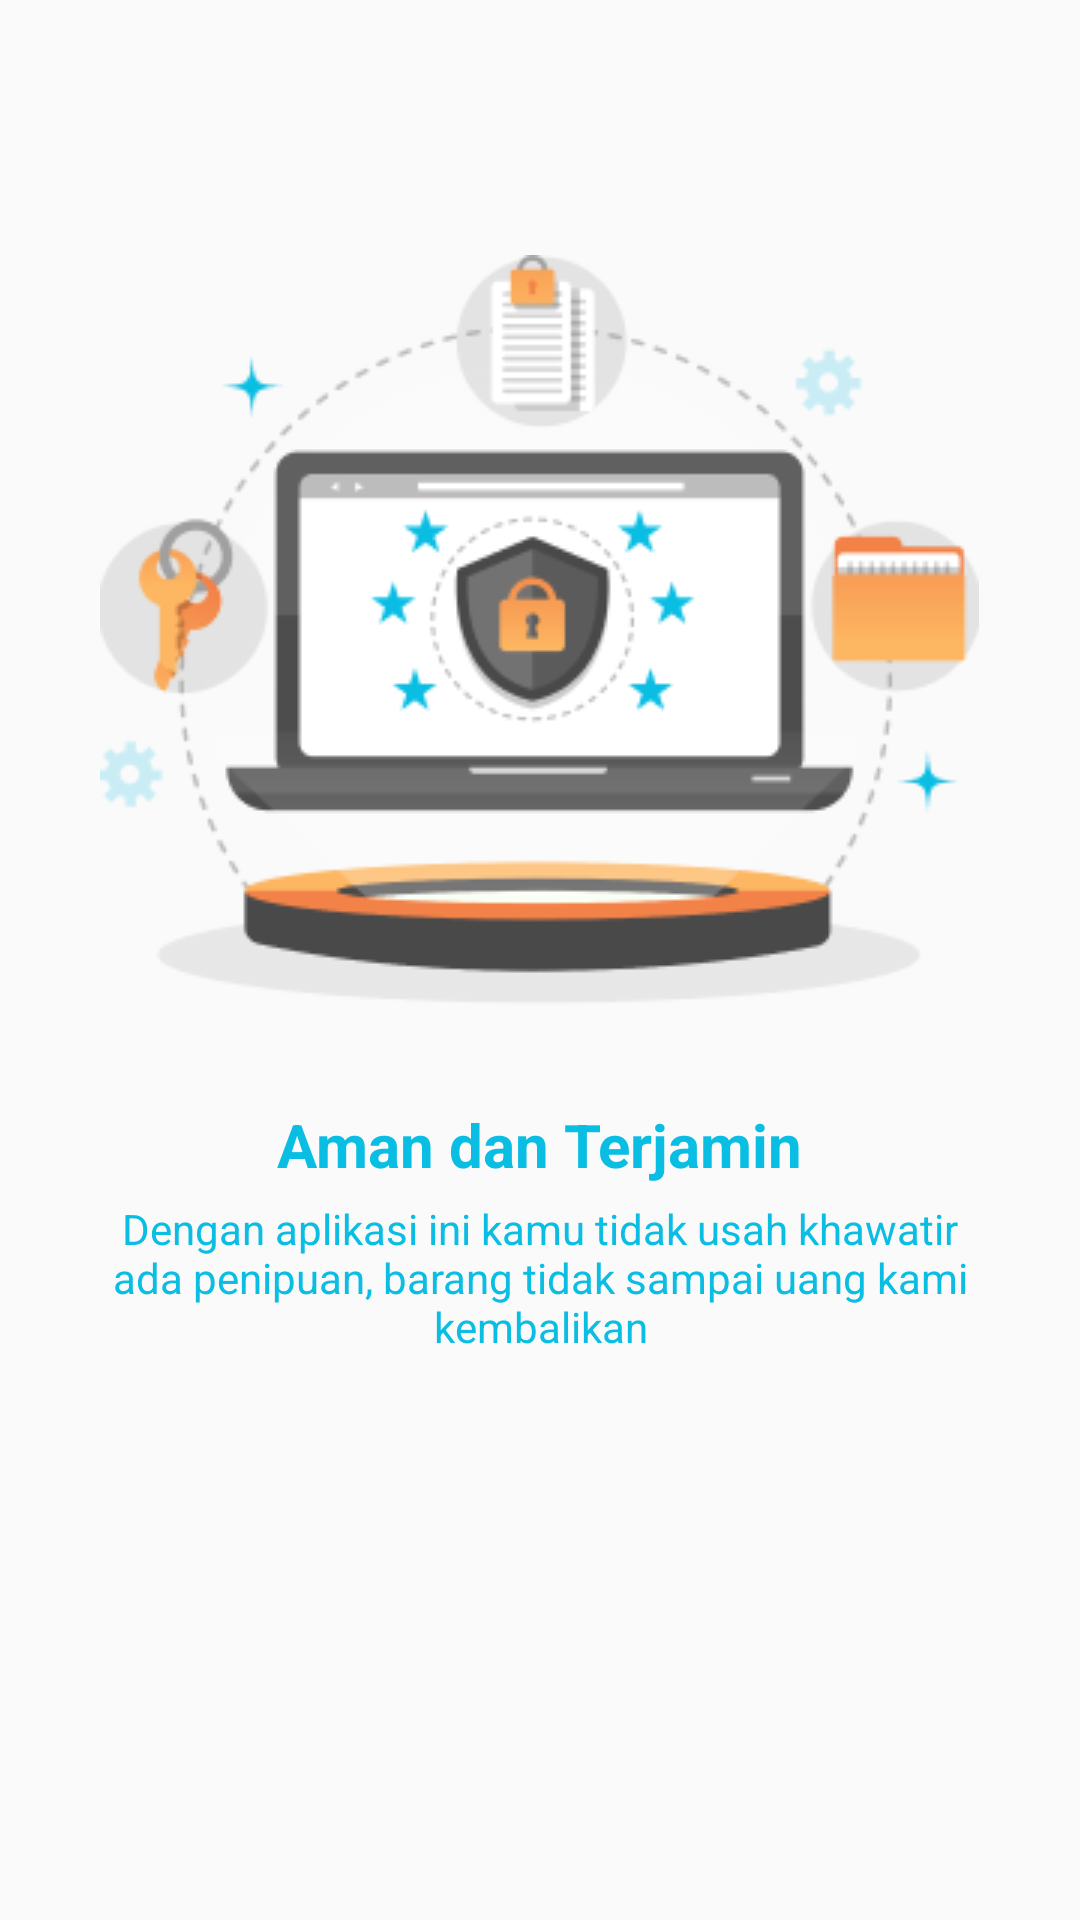

This screen was rendered from an Android layout file. Write that file and the resources it references.
<!-- AndroidManifest.xml: application theme AppTheme -->
<!-- res/layout/activity_slider3.xml -->
<?xml version="1.0" encoding="utf-8"?>
<RelativeLayout
    xmlns:android="http://schemas.android.com/apk/res/android"
    xmlns:app="http://schemas.android.com/apk/res-auto"
    xmlns:tools="http://schemas.android.com/tools"
    android:layout_width="match_parent"
    android:layout_height="wrap_content">
    <ImageView
        android:id="@+id/img"
        android:layout_width="wrap_content"
        android:layout_height="wrap_content"
        android:src="@drawable/img3"
        android:layout_centerHorizontal="true"
        android:layout_marginTop="85dp"/>
    <TextView
        android:id="@+id/title"
        android:layout_below="@+id/img"
        android:layout_width="wrap_content"
        android:layout_height="wrap_content"
        android:text="Aman dan Terjamin"
        android:textSize="20dp"
        android:textStyle="bold"
        android:layout_marginTop="27dp"
        android:textColor="@color/colorPrimary"
        android:layout_centerHorizontal="true"/>

    <TextView
        android:id="@+id/contain"
        android:layout_width="330dp"
        android:layout_height="wrap_content"
        android:layout_below="@+id/title"
        android:layout_centerHorizontal="true"
        android:layout_marginTop="5dp"
        android:gravity="center"
        android:text="Dengan aplikasi ini kamu tidak usah khawatir ada penipuan, barang tidak sampai uang kami kembalikan"
        android:textColor="@color/colorPrimary"
        android:textSize="14dp" />

</RelativeLayout>
<!-- resources referenced by this layout -->
<resources>
  <color name="colorPrimary">#0ABDE3</color>
  <!-- drawable img3: png bitmap (drawable, 27838 bytes) -->
  <style name="AppTheme" parent="Theme.AppCompat.Light.NoActionBar">
          
          <item name="colorPrimary">@color/colorPrimary</item>
          <item name="colorPrimaryDark">@color/colorPrimaryDark</item>
          <item name="colorAccent">@color/white</item>
          <item name="android:textColorHint">@color/grey</item>
          
      </style>
  <color name="colorPrimaryDark">#0ABDE3</color>
  <color name="white">#FFFFFF</color>
  <color name="grey">#dedede</color>
</resources>
